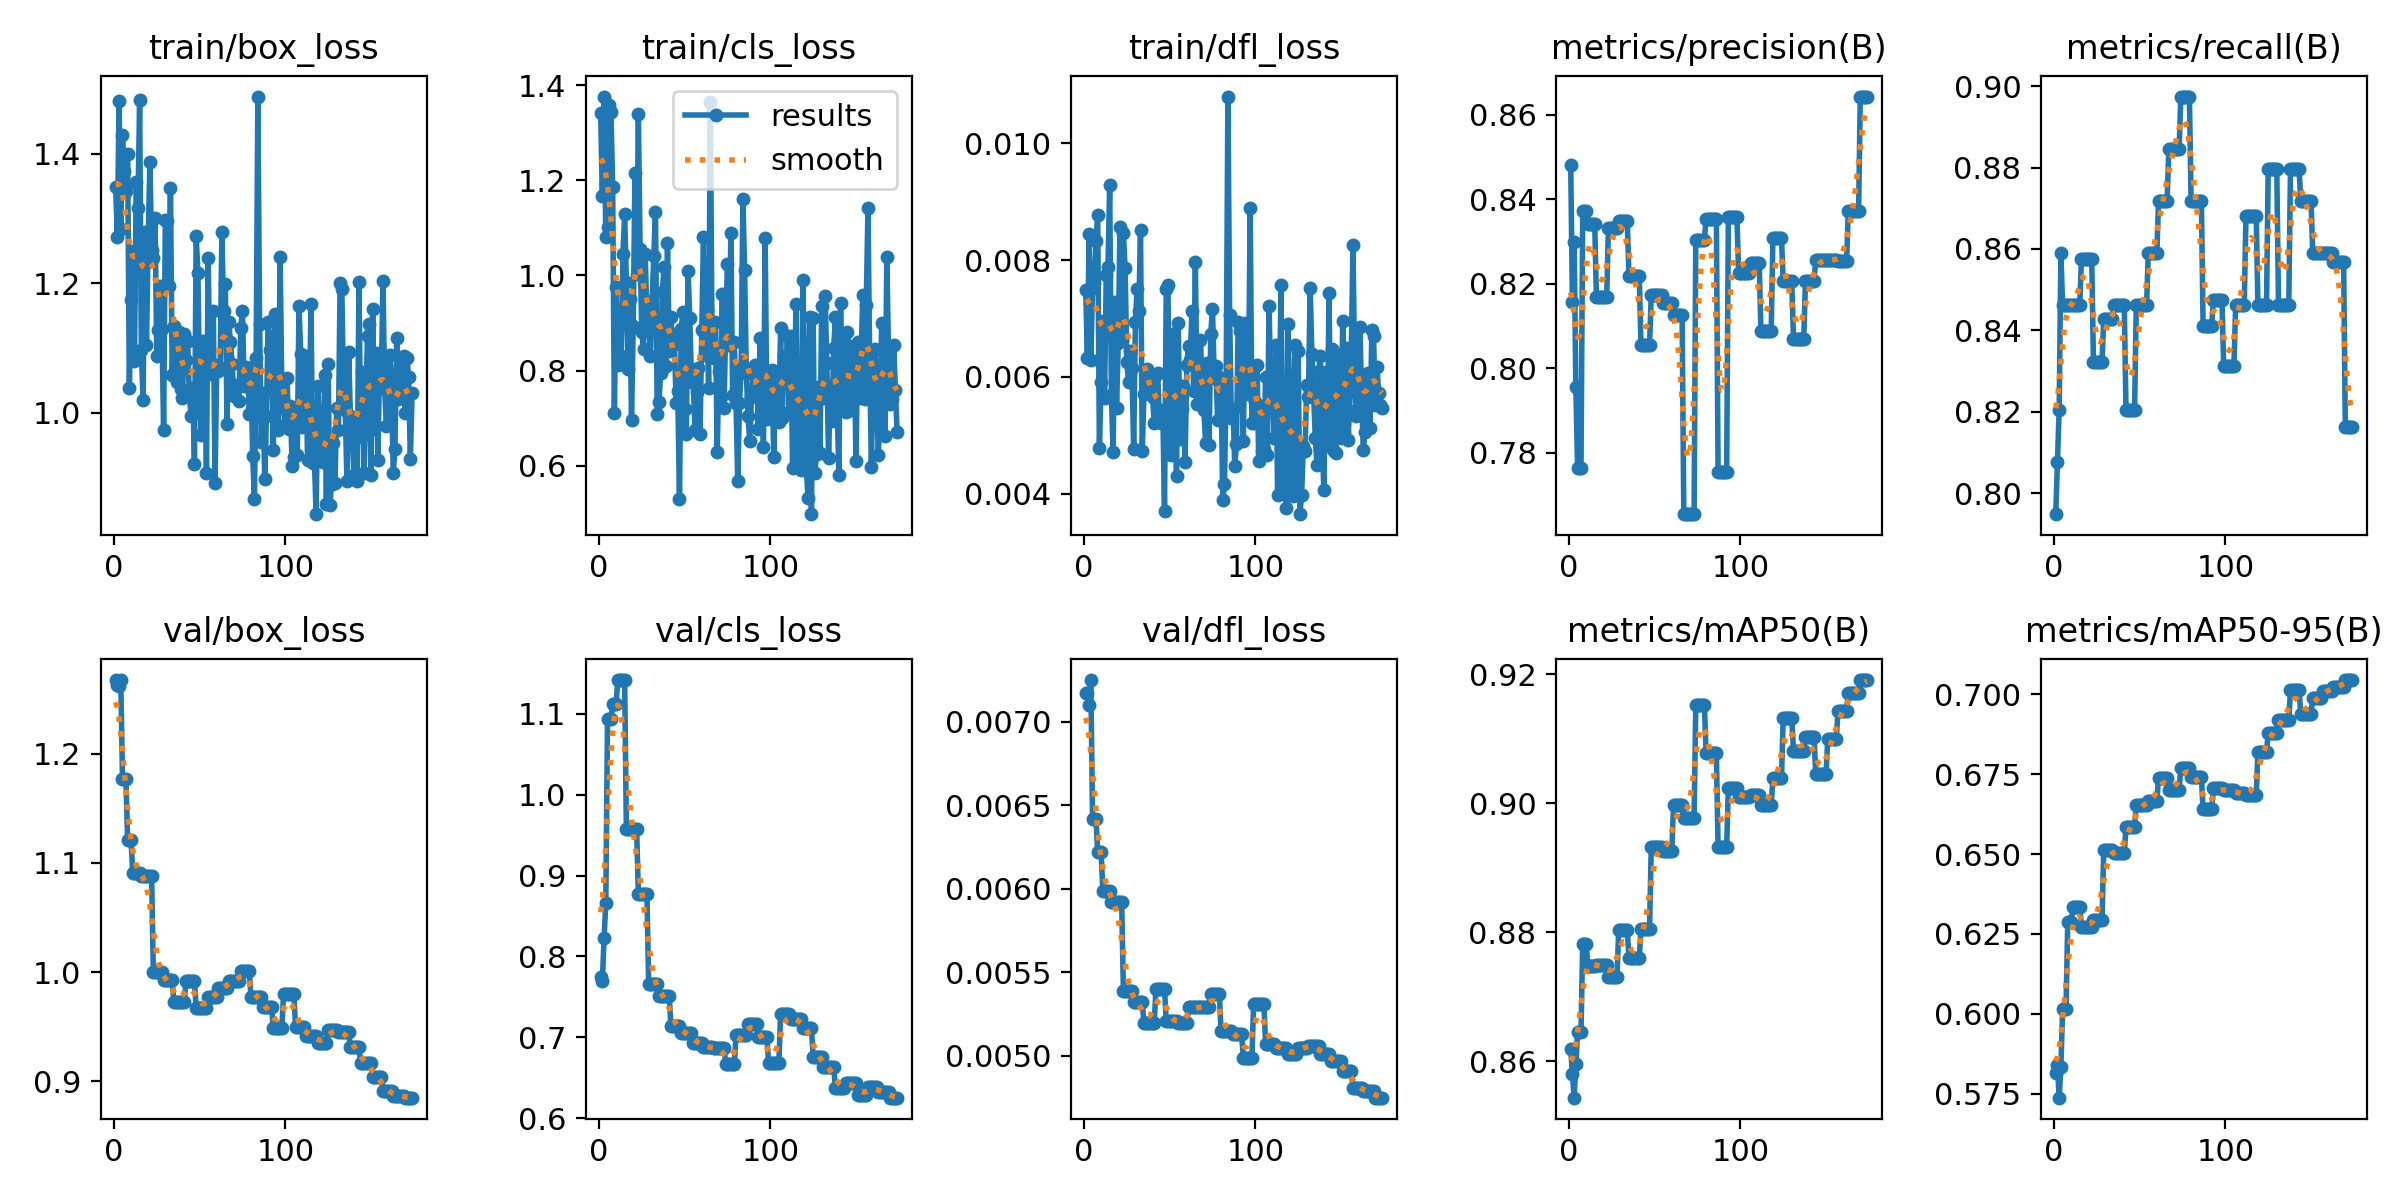

The file beside this chart, header and first rows:
epoch, time, train/box_loss, train/cls_loss, train/dfl_loss, metrics/precision(B), metrics/recall(B), metrics/mAP50(B), metrics/mAP50-95(B), val/box_loss, val/cls_loss, val/dfl_loss, lr/pg0, lr/pg1, lr/pg2
1, 1.066, 1.349, 1.341, 0.00749, 0.8481, 0.7949, 0.862, 0.5816, 1.267, 0.7743, 0.00717, 4e-05, 4e-05, 0.09604
2, 3.305, 1.271, 1.167, 0.00633, 0.8156, 0.8077, 0.858, 0.584, 1.262, 0.7693, 0.00717, 8.99109e-05, 8.99109e-05, 0.09109
3, 4.538, 1.481, 1.376, 0.00845, 0.8299, 0.8205, 0.8544, 0.5738, 1.262, 0.8229, 0.0071, 0.0001397, 0.0001397, 0.08614
4, 5.759, 1.284, 1.081, 0.00629, 0.7955, 0.859, 0.8596, 0.5832, 1.267, 0.866, 0.00725, 0.0001894, 0.0001894, 0.08119
5, 7.05, 1.428, 1.101, 0.00753, 0.7763, 0.8461, 0.8646, 0.6014, 1.177, 1.093, 0.00642, 0.0002391, 0.0002391, 0.07624
6, 8.242, 1.373, 1.358, 0.0076, 0.7763, 0.8461, 0.8646, 0.6014, 1.177, 1.093, 0.00642, 0.0002886, 0.0002886, 0.07129
7, 9.513, 1.343, 1.344, 0.00832, 0.7763, 0.8461, 0.8646, 0.6014, 1.177, 1.093, 0.00642, 0.000338, 0.000338, 0.06634
8, 10.69, 1.399, 1.187, 0.00877, 0.8371, 0.8461, 0.8782, 0.6287, 1.121, 1.112, 0.00622, 0.0003873, 0.0003873, 0.06139
9, 11.87, 1.039, 0.7105, 0.00479, 0.8371, 0.8461, 0.8782, 0.6287, 1.121, 1.112, 0.00622, 0.0004365, 0.0004365, 0.05644
10, 13.05, 1.174, 0.9759, 0.00591, 0.8371, 0.8461, 0.8782, 0.6287, 1.121, 1.112, 0.00622, 0.0004856, 0.0004856, 0.05149
11, 14.31, 1.249, 0.8117, 0.00695, 0.8342, 0.8461, 0.8747, 0.6333, 1.091, 1.142, 0.00599, 0.0005347, 0.0005347, 0.04653
12, 15.68, 1.08, 0.8969, 0.00564, 0.8342, 0.8461, 0.8747, 0.6333, 1.091, 1.142, 0.00599, 0.0005836, 0.0005836, 0.04158
13, 16.9, 1.356, 0.8318, 0.00774, 0.8342, 0.8461, 0.8747, 0.6333, 1.091, 1.142, 0.00599, 0.0006324, 0.0006324, 0.03663
14, 18.13, 1.316, 1.045, 0.00789, 0.8342, 0.8461, 0.8747, 0.6333, 1.091, 1.142, 0.00599, 0.0006811, 0.0006811, 0.03168
15, 19.32, 1.482, 1.129, 0.00928, 0.8342, 0.8461, 0.8747, 0.6333, 1.091, 1.142, 0.00599, 0.0007297, 0.0007297, 0.02673
16, 20.55, 1.096, 0.9861, 0.00569, 0.8168, 0.8575, 0.8749, 0.6273, 1.088, 0.957, 0.00592, 0.0007783, 0.0007783, 0.02178
17, 21.77, 1.019, 0.8031, 0.00472, 0.8168, 0.8575, 0.8749, 0.6273, 1.088, 0.957, 0.00592, 0.0008267, 0.0008267, 0.01683
18, 23.11, 1.279, 0.9499, 0.00729, 0.8168, 0.8575, 0.8749, 0.6273, 1.088, 0.957, 0.00592, 0.000875, 0.000875, 0.01188
19, 24.34, 1.105, 0.6962, 0.00547, 0.8168, 0.8575, 0.8749, 0.6273, 1.088, 0.957, 0.00592, 0.0009232, 0.0009232, 0.006923
20, 25.56, 1.267, 0.8936, 0.00658, 0.8168, 0.8575, 0.8749, 0.6273, 1.088, 0.957, 0.00592, 0.0009714, 0.0009714, 0.001971
21, 26.75, 1.386, 1.215, 0.00856, 0.8168, 0.8575, 0.8749, 0.6273, 1.088, 0.957, 0.00592, 0.0009802, 0.0009802, 0.0009802
22, 27.97, 1.25, 1.004, 0.00663, 0.8168, 0.8575, 0.8749, 0.6273, 1.088, 0.957, 0.00592, 0.0009792, 0.0009792, 0.0009792
23, 29.18, 1.239, 1.339, 0.00846, 0.8331, 0.8322, 0.873, 0.6292, 0.9999, 0.8775, 0.00539, 0.0009782, 0.0009782, 0.0009782
24, 30.52, 1.301, 1.055, 0.00787, 0.8331, 0.8322, 0.873, 0.6292, 0.9999, 0.8775, 0.00539, 0.0009772, 0.0009772, 0.0009772
25, 31.68, 1.088, 0.8804, 0.00625, 0.8331, 0.8322, 0.873, 0.6292, 0.9999, 0.8775, 0.00539, 0.0009762, 0.0009762, 0.0009762
26, 32.76, 1.127, 0.8462, 0.00592, 0.8331, 0.8322, 0.873, 0.6292, 0.9999, 0.8775, 0.00539, 0.0009752, 0.0009752, 0.0009752
27, 33.94, 1.196, 1.046, 0.00645, 0.8331, 0.8322, 0.873, 0.6292, 0.9999, 0.8775, 0.00539, 0.0009743, 0.0009743, 0.0009743
28, 35.07, 1.13, 0.9057, 0.00616, 0.8331, 0.8322, 0.873, 0.6292, 0.9999, 0.8775, 0.00539, 0.0009733, 0.0009733, 0.0009733
29, 36.4, 0.9732, 0.9175, 0.00477, 0.8349, 0.8429, 0.8803, 0.6513, 0.9929, 0.7661, 0.00532, 0.0009723, 0.0009723, 0.0009723
30, 37.54, 1.297, 0.8308, 0.00694, 0.8349, 0.8429, 0.8803, 0.6513, 0.9929, 0.7661, 0.00532, 0.0009713, 0.0009713, 0.0009713
31, 38.69, 1.296, 0.946, 0.00751, 0.8349, 0.8429, 0.8803, 0.6513, 0.9929, 0.7661, 0.00532, 0.0009703, 0.0009703, 0.0009703
32, 39.85, 1.196, 1.04, 0.00713, 0.8349, 0.8429, 0.8803, 0.6513, 0.9929, 0.7661, 0.00532, 0.0009693, 0.0009693, 0.0009693
33, 41.03, 1.347, 1.134, 0.00852, 0.8349, 0.8429, 0.8803, 0.6513, 0.9929, 0.7661, 0.00532, 0.0009683, 0.0009683, 0.0009683
34, 42.19, 1.057, 0.7095, 0.00473, 0.8349, 0.8429, 0.8803, 0.6513, 0.9929, 0.7661, 0.00532, 0.0009673, 0.0009673, 0.0009673
35, 43.62, 1.133, 0.734, 0.00571, 0.8218, 0.8461, 0.876, 0.6502, 0.9725, 0.7514, 0.0052, 0.0009663, 0.0009663, 0.0009663
36, 44.82, 1.12, 0.795, 0.00597, 0.8218, 0.8461, 0.876, 0.6502, 0.9725, 0.7514, 0.0052, 0.0009654, 0.0009654, 0.0009654
37, 46.01, 1.048, 0.9656, 0.00613, 0.8218, 0.8461, 0.876, 0.6502, 0.9725, 0.7514, 0.0052, 0.0009644, 0.0009644, 0.0009644
38, 47.21, 1.125, 1.017, 0.00599, 0.8218, 0.8461, 0.876, 0.6502, 0.9725, 0.7514, 0.0052, 0.0009634, 0.0009634, 0.0009634
39, 48.39, 1.036, 0.8104, 0.00588, 0.8218, 0.8461, 0.876, 0.6502, 0.9725, 0.7514, 0.0052, 0.0009624, 0.0009624, 0.0009624
40, 49.77, 1.023, 1.067, 0.00566, 0.8218, 0.8461, 0.876, 0.6502, 0.9725, 0.7514, 0.0052, 0.0009614, 0.0009614, 0.0009614
41, 50.98, 1.122, 0.841, 0.00521, 0.8218, 0.8461, 0.876, 0.6502, 0.9725, 0.7514, 0.0052, 0.0009604, 0.0009604, 0.0009604
42, 52.2, 1.082, 0.9138, 0.00603, 0.8055, 0.8205, 0.8806, 0.6585, 0.9916, 0.7144, 0.0054, 0.0009594, 0.0009594, 0.0009594
43, 53.39, 1.11, 0.8538, 0.00606, 0.8055, 0.8205, 0.8806, 0.6585, 0.9916, 0.7144, 0.0054, 0.0009584, 0.0009584, 0.0009584
44, 54.52, 1.027, 0.8744, 0.00532, 0.8055, 0.8205, 0.8806, 0.6585, 0.9916, 0.7144, 0.0054, 0.0009574, 0.0009574, 0.0009574
45, 55.69, 0.9948, 0.7318, 0.00521, 0.8055, 0.8205, 0.8806, 0.6585, 0.9916, 0.7144, 0.0054, 0.0009564, 0.0009564, 0.0009564
46, 57.01, 1.038, 0.7566, 0.00544, 0.8055, 0.8205, 0.8806, 0.6585, 0.9916, 0.7144, 0.0054, 0.0009555, 0.0009555, 0.0009555
47, 58.16, 0.9198, 0.5304, 0.00371, 0.8055, 0.8205, 0.8806, 0.6585, 0.9916, 0.7144, 0.0054, 0.0009545, 0.0009545, 0.0009545
48, 59.34, 1.272, 0.8866, 0.00751, 0.8173, 0.8461, 0.8933, 0.6654, 0.9677, 0.7049, 0.00521, 0.0009535, 0.0009535, 0.0009535
49, 60.58, 1.216, 0.9223, 0.00758, 0.8173, 0.8461, 0.8933, 0.6654, 0.9677, 0.7049, 0.00521, 0.0009525, 0.0009525, 0.0009525
50, 61.77, 1.033, 0.7198, 0.00487, 0.8173, 0.8461, 0.8933, 0.6654, 0.9677, 0.7049, 0.00521, 0.0009515, 0.0009515, 0.0009515
51, 63.19, 0.9653, 0.6679, 0.00467, 0.8173, 0.8461, 0.8933, 0.6654, 0.9677, 0.7049, 0.00521, 0.0009505, 0.0009505, 0.0009505
52, 64.39, 1.111, 1.009, 0.00673, 0.8173, 0.8461, 0.8933, 0.6654, 0.9677, 0.7049, 0.00521, 0.0009495, 0.0009495, 0.0009495
53, 65.57, 1.111, 0.9117, 0.00589, 0.8173, 0.8461, 0.8933, 0.6654, 0.9677, 0.7049, 0.00521, 0.0009485, 0.0009485, 0.0009485
54, 66.75, 0.9061, 0.7766, 0.0043, 0.8173, 0.8461, 0.8933, 0.6654, 0.9677, 0.7049, 0.00521, 0.0009475, 0.0009475, 0.0009475
55, 67.98, 1.238, 0.7816, 0.00693, 0.8154, 0.859, 0.8926, 0.6666, 0.9773, 0.6931, 0.0052, 0.0009465, 0.0009465, 0.0009465
56, 69.16, 1.059, 0.6757, 0.00493, 0.8154, 0.859, 0.8926, 0.6666, 0.9773, 0.6931, 0.0052, 0.0009455, 0.0009455, 0.0009455
57, 70.52, 1.067, 0.7542, 0.00545, 0.8154, 0.859, 0.8926, 0.6666, 0.9773, 0.6931, 0.0052, 0.0009446, 0.0009446, 0.0009446
58, 71.7, 1.157, 0.806, 0.00584, 0.8154, 0.859, 0.8926, 0.6666, 0.9773, 0.6931, 0.0052, 0.0009436, 0.0009436, 0.0009436
59, 72.87, 0.8912, 0.6677, 0.00454, 0.8154, 0.859, 0.8926, 0.6666, 0.9773, 0.6931, 0.0052, 0.0009426, 0.0009426, 0.0009426
60, 74.06, 1.074, 0.8844, 0.00621, 0.8154, 0.859, 0.8926, 0.6666, 0.9773, 0.6931, 0.0052, 0.0009416, 0.0009416, 0.0009416
... 114 more rows
